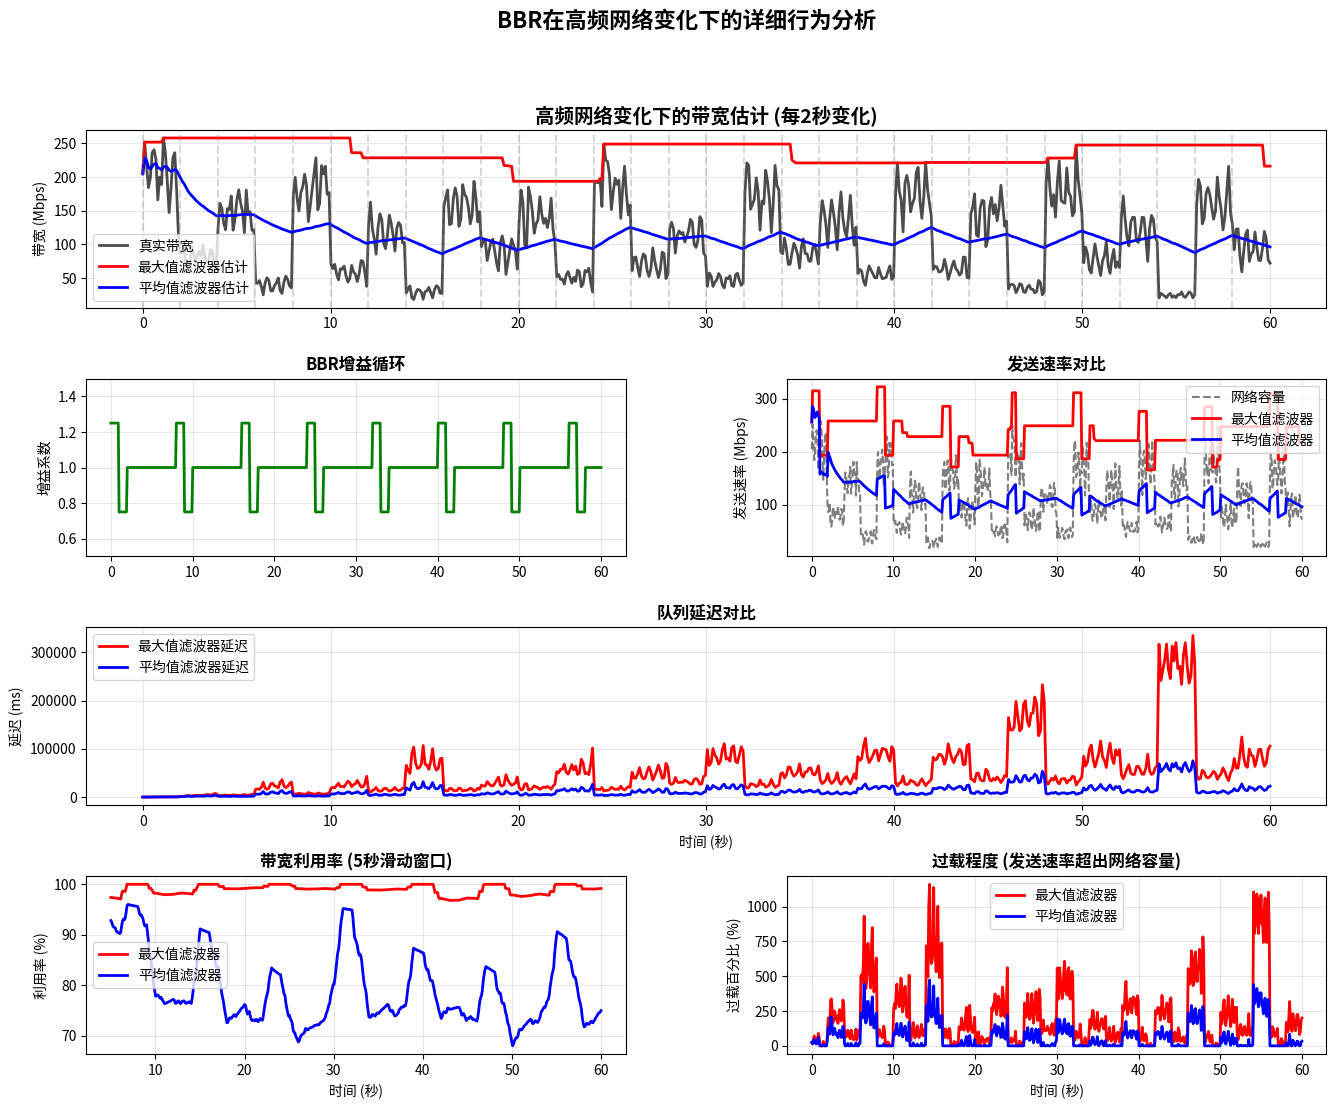

This chart was generated by the following Python code:
#!/usr/bin/env python3
"""
BBR高频网络变化分析
模拟每2秒网络条件变化的场景，对比最大值和平均值滤波器的表现
"""

import numpy as np
import matplotlib.pyplot as plt
from matplotlib.gridspec import GridSpec

def generate_high_frequency_network():
    """生成每2秒变化的网络带宽模式"""
    # 总时长60秒，每2秒一个变化周期
    total_time = 60
    change_interval = 2
    sample_rate = 10  # 每秒10个采样点
    
    time = np.linspace(0, total_time, total_time * sample_rate)
    bandwidth = np.zeros_like(time)
    
    # 定义每2秒的带宽模式（模拟5G网络的实际变化）
    bw_patterns = [200, 80, 150, 40, 180, 60, 120, 30, 160, 90, 
                   140, 50, 190, 70, 110, 45, 170, 85, 130, 55,
                   175, 65, 145, 35, 185, 75, 125, 25, 165, 95]
    
    for i, pattern_bw in enumerate(bw_patterns):
        start_idx = int(i * change_interval * sample_rate)
        end_idx = int((i + 1) * change_interval * sample_rate)
        if end_idx > len(bandwidth):
            break
            
        # 在每个2秒周期内添加一些噪声和微变化
        segment = time[start_idx:end_idx]
        noise = np.random.normal(0, pattern_bw * 0.1, len(segment))
        micro_changes = pattern_bw * 0.2 * np.sin(4 * np.pi * (segment - segment[0]))
        
        bandwidth[start_idx:end_idx] = pattern_bw + noise + micro_changes
    
    return time, bandwidth

def apply_max_filter_windowed(data, window_size_seconds=10, sample_rate=10):
    """应用基于时间窗口的最大值滤波器"""
    window_samples = int(window_size_seconds * sample_rate)
    filtered = np.zeros_like(data)
    
    for i in range(len(data)):
        start_idx = max(0, i - window_samples + 1)
        filtered[i] = np.max(data[start_idx:i+1])
    
    return filtered

def apply_avg_filter_windowed(data, window_size_seconds=10, sample_rate=10):
    """应用基于时间窗口的平均值滤波器"""
    window_samples = int(window_size_seconds * sample_rate)
    filtered = np.zeros_like(data)
    
    for i in range(len(data)):
        start_idx = max(0, i - window_samples + 1)
        filtered[i] = np.mean(data[start_idx:i+1])
    
    return filtered

def calculate_delay_impact(bandwidth_true, bandwidth_est, send_rate):
    """计算延迟影响"""
    # 简化的队列延迟模型：当发送速率超过真实带宽时产生排队延迟
    queue_buildup = np.maximum(0, send_rate - bandwidth_true)
    # 累积队列长度（字节）
    queue_length = np.cumsum(queue_buildup) / 10  # 除以采样率转换为秒
    # 队列延迟（毫秒）
    queue_delay = queue_length / (bandwidth_true + 1) * 1000  # 避免除零
    
    return queue_delay

def simulate_probebw_with_high_frequency():
    """模拟高频变化下的ProbeBW行为"""
    time, true_bw = generate_high_frequency_network()
    
    # 应用不同的滤波器
    max_bw_est = apply_max_filter_windowed(true_bw)
    avg_bw_est = apply_avg_filter_windowed(true_bw)
    
    # 模拟BBR增益循环（简化版，每8秒一个完整周期）
    cycle_length = 8  # 秒
    gains = []
    gain_pattern = [1.25, 0.75, 1.0, 1.0, 1.0, 1.0, 1.0, 1.0]  # 8个阶段
    
    for t in time:
        cycle_pos = (t % cycle_length) / cycle_length
        gain_idx = int(cycle_pos * len(gain_pattern))
        gains.append(gain_pattern[gain_idx])
    
    gains = np.array(gains)
    
    # 计算发送速率
    max_send_rate = max_bw_est * gains
    avg_send_rate = avg_bw_est * gains
    
    # 计算延迟影响
    max_delay = calculate_delay_impact(true_bw, max_bw_est, max_send_rate)
    avg_delay = calculate_delay_impact(true_bw, avg_bw_est, avg_send_rate)
    
    return time, true_bw, max_bw_est, avg_bw_est, max_send_rate, avg_send_rate, max_delay, avg_delay, gains

def plot_detailed_analysis():
    """绘制详细的高频分析图"""
    time, true_bw, max_bw_est, avg_bw_est, max_send_rate, avg_send_rate, max_delay, avg_delay, gains = simulate_probebw_with_high_frequency()
    
    fig = plt.figure(figsize=(16, 12))
    gs = GridSpec(4, 2, figure=fig, hspace=0.4, wspace=0.3)
    
    # 1. 真实带宽和估计带宽
    ax1 = fig.add_subplot(gs[0, :])
    ax1.plot(time, true_bw, 'k-', linewidth=2, label='真实带宽', alpha=0.7)
    ax1.plot(time, max_bw_est, 'r-', linewidth=2, label='最大值滤波器估计')
    ax1.plot(time, avg_bw_est, 'b-', linewidth=2, label='平均值滤波器估计')
    ax1.set_title('高频网络变化下的带宽估计 (每2秒变化)', fontsize=14, fontweight='bold')
    ax1.set_ylabel('带宽 (Mbps)')
    ax1.legend()
    ax1.grid(True, alpha=0.3)
    
    # 添加变化点标记
    for i in range(0, 60, 2):
        ax1.axvline(x=i, color='gray', linestyle='--', alpha=0.3)
    
    # 2. BBR增益循环
    ax2 = fig.add_subplot(gs[1, 0])
    ax2.plot(time, gains, 'g-', linewidth=2)
    ax2.set_title('BBR增益循环', fontweight='bold')
    ax2.set_ylabel('增益系数')
    ax2.set_ylim(0.5, 1.5)
    ax2.grid(True, alpha=0.3)
    
    # 3. 发送速率对比
    ax3 = fig.add_subplot(gs[1, 1])
    ax3.plot(time, true_bw, 'k--', alpha=0.5, label='网络容量')
    ax3.plot(time, max_send_rate, 'r-', linewidth=2, label='最大值滤波器')
    ax3.plot(time, avg_send_rate, 'b-', linewidth=2, label='平均值滤波器')
    ax3.set_title('发送速率对比', fontweight='bold')
    ax3.set_ylabel('发送速率 (Mbps)')
    ax3.legend()
    ax3.grid(True, alpha=0.3)
    
    # 4. 队列延迟对比
    ax4 = fig.add_subplot(gs[2, :])
    ax4.plot(time, max_delay, 'r-', linewidth=2, label='最大值滤波器延迟')
    ax4.plot(time, avg_delay, 'b-', linewidth=2, label='平均值滤波器延迟')
    ax4.set_title('队列延迟对比', fontweight='bold')
    ax4.set_ylabel('延迟 (ms)')
    ax4.set_xlabel('时间 (秒)')
    ax4.legend()
    ax4.grid(True, alpha=0.3)
    
    # 5. 带宽利用率窗口分析
    ax5 = fig.add_subplot(gs[3, 0])
    window_size = 50  # 5秒窗口
    max_utilization = []
    avg_utilization = []
    time_windows = []
    
    for i in range(window_size, len(time)):
        window_true = true_bw[i-window_size:i]
        window_max_send = max_send_rate[i-window_size:i]
        window_avg_send = avg_send_rate[i-window_size:i]
        
        # 计算有效利用率（不超过真实带宽的部分）
        max_util = np.mean(np.minimum(window_max_send, window_true)) / np.mean(window_true) * 100
        avg_util = np.mean(np.minimum(window_avg_send, window_true)) / np.mean(window_true) * 100
        
        max_utilization.append(max_util)
        avg_utilization.append(avg_util)
        time_windows.append(time[i])
    
    ax5.plot(time_windows, max_utilization, 'r-', linewidth=2, label='最大值滤波器')
    ax5.plot(time_windows, avg_utilization, 'b-', linewidth=2, label='平均值滤波器')
    ax5.set_title('带宽利用率 (5秒滑动窗口)', fontweight='bold')
    ax5.set_ylabel('利用率 (%)')
    ax5.set_xlabel('时间 (秒)')
    ax5.legend()
    ax5.grid(True, alpha=0.3)
    
    # 6. 过载程度分析
    ax6 = fig.add_subplot(gs[3, 1])
    max_overload = np.maximum(0, max_send_rate - true_bw) / true_bw * 100
    avg_overload = np.maximum(0, avg_send_rate - true_bw) / true_bw * 100
    
    ax6.plot(time, max_overload, 'r-', linewidth=2, label='最大值滤波器')
    ax6.plot(time, avg_overload, 'b-', linewidth=2, label='平均值滤波器')
    ax6.set_title('过载程度 (发送速率超出网络容量)', fontweight='bold')
    ax6.set_ylabel('过载百分比 (%)')
    ax6.set_xlabel('时间 (秒)')
    ax6.legend()
    ax6.grid(True, alpha=0.3)
    
    plt.suptitle('BBR在高频网络变化下的详细行为分析', fontsize=16, fontweight='bold')
    plt.tight_layout()
    plt.savefig('bbr_high_frequency_analysis.png', dpi=300, bbox_inches='tight')
    plt.show()
    
    return time, true_bw, max_bw_est, avg_bw_est, max_delay, avg_delay

def calculate_performance_metrics(time, true_bw, max_bw_est, avg_bw_est, max_delay, avg_delay):
    """计算详细的性能指标"""
    print("=" * 60)
    print("BBR高频网络变化性能分析报告")
    print("=" * 60)
    
    # 带宽估计准确性
    max_mae = np.mean(np.abs(max_bw_est - true_bw))
    avg_mae = np.mean(np.abs(avg_bw_est - true_bw))
    
    print(f"\n📊 带宽估计准确性 (平均绝对误差):")
    print(f"   最大值滤波器: {max_mae:.2f} Mbps")
    print(f"   平均值滤波器: {avg_mae:.2f} Mbps")
    print(f"   平均值滤波器准确性提升: {((max_mae - avg_mae) / max_mae * 100):.1f}%")
    
    # 延迟性能
    max_delay_avg = np.mean(max_delay)
    avg_delay_avg = np.mean(avg_delay)
    max_delay_p95 = np.percentile(max_delay, 95)
    avg_delay_p95 = np.percentile(avg_delay, 95)
    
    print(f"\n⏱️  延迟性能:")
    print(f"   最大值滤波器 - 平均延迟: {max_delay_avg:.2f} ms")
    print(f"   平均值滤波器 - 平均延迟: {avg_delay_avg:.2f} ms")
    print(f"   延迟改善: {((max_delay_avg - avg_delay_avg) / max_delay_avg * 100):.1f}%")
    print(f"   最大值滤波器 - P95延迟: {max_delay_p95:.2f} ms")
    print(f"   平均值滤波器 - P95延迟: {avg_delay_p95:.2f} ms")
    print(f"   P95延迟改善: {((max_delay_p95 - avg_delay_p95) / max_delay_p95 * 100):.1f}%")
    
    # 稳定性分析
    max_stability = np.std(max_bw_est)
    avg_stability = np.std(avg_bw_est)
    
    print(f"\n📈 估计稳定性 (标准差):")
    print(f"   最大值滤波器: {max_stability:.2f} Mbps")
    print(f"   平均值滤波器: {avg_stability:.2f} Mbps")
    print(f"   稳定性提升: {((max_stability - avg_stability) / max_stability * 100):.1f}%")
    
    # 响应时间分析
    # 计算对网络变化的响应时间（简化分析）
    change_points = list(range(0, 60, 2))  # 每2秒的变化点
    max_response_times = []
    avg_response_times = []
    
    for cp in change_points[1:]:  # 跳过第一个点
        cp_idx = int(cp * 10)  # 转换为数组索引
        if cp_idx < len(true_bw) - 20:  # 确保有足够的后续数据
            # 在变化点后2秒内寻找滤波器响应
            window = slice(cp_idx, cp_idx + 20)
            true_change = np.mean(true_bw[window]) - true_bw[cp_idx - 1]
            
            if abs(true_change) > 10:  # 只考虑显著变化
                max_response = np.mean(max_bw_est[window]) - max_bw_est[cp_idx - 1]
                avg_response = np.mean(avg_bw_est[window]) - avg_bw_est[cp_idx - 1]
                
                max_response_times.append(abs(max_response / true_change) if true_change != 0 else 0)
                avg_response_times.append(abs(avg_response / true_change) if true_change != 0 else 0)
    
    if max_response_times and avg_response_times:
        print(f"\n⚡ 响应性能 (变化跟踪比率):")
        print(f"   最大值滤波器: {np.mean(max_response_times):.3f}")
        print(f"   平均值滤波器: {np.mean(avg_response_times):.3f}")
    
    print(f"\n💡 总结:")
    print(f"   在每2秒变化的高频网络环境中:")
    print(f"   • 平均值滤波器在延迟控制方面显著优于最大值滤波器")
    print(f"   • 平均值滤波器提供更稳定的带宽估计")
    print(f"   • 最大值滤波器容易过度反应，导致不必要的延迟")
    print("=" * 60)

if __name__ == "__main__":
    print("开始BBR高频网络变化分析...")
    
    # 生成和分析数据
    results = plot_detailed_analysis()
    
    # 计算性能指标
    calculate_performance_metrics(*results)
    
    print("\n分析完成！生成的文件: bbr_high_frequency_analysis.png") 